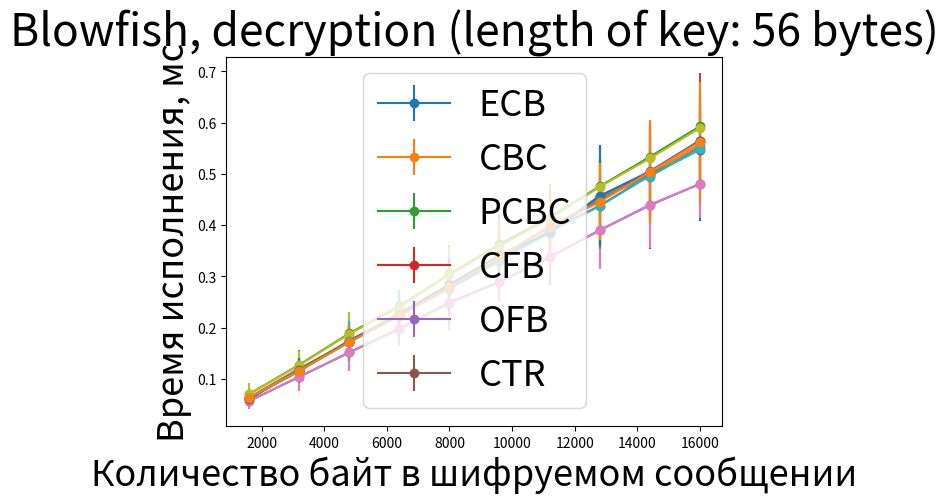

Recreate this plot in Python.
import matplotlib.pyplot as plt
import numpy as np

numbers_of_blocks = [200, 400, 600, 800, 1000, 1200, 1400, 1600, 1800, 2000]
numbers_of_bytes = [8 * numbers_of_blocks[i] for i in range(10)]

############################ ENCRYPTION ##########################

plt.xlabel('Количество байт в шифруемом сообщении', size=26)
plt.ylabel('Время исполнения, мс', size=26)
plt.title('Blowfish, encryption (length of key: 56 bytes)', size=32)
plt.grid()

# ECB (1)
Blowfish_encryption_mean = [0.056537, 0.103769, 0.151480, 0.197629, 0.249010, 0.289066, 0.337308, 0.390166, 0.438936, 0.480561]
Blowfish_encryption_std = [0.015344, 0.026031, 0.035557, 0.031863, 0.053848, 0.038435, 0.053146, 0.075881, 0.085939, 0.071615]
plt.errorbar(numbers_of_bytes, Blowfish_encryption_mean, yerr=Blowfish_encryption_std, fmt='-o')

# CBC (2)
Blowfish_encryption_mean = [0.063701, 0.120081, 0.172896, 0.228358, 0.284632, 0.334628, 0.387475, 0.455730, 0.498949, 0.557943]
Blowfish_encryption_std = [0.016246, 0.028558, 0.032747, 0.042126, 0.054670, 0.038179, 0.034467, 0.097465, 0.058120, 0.077502]
plt.errorbar(numbers_of_bytes, Blowfish_encryption_mean, yerr=Blowfish_encryption_std, fmt='-o')

# PCBC (3)
Blowfish_encryption_mean = [0.070342, 0.127282, 0.188760, 0.241835, 0.304263, 0.362549, 0.414832, 0.475741, 0.533263, 0.592852]
Blowfish_encryption_std = [0.022063, 0.028487, 0.042365, 0.031084, 0.056935, 0.057136, 0.033772, 0.052753, 0.055715, 0.070976]
plt.errorbar(numbers_of_bytes, Blowfish_encryption_mean, yerr=Blowfish_encryption_std, fmt='-o')

# CFB (4)
Blowfish_encryption_mean = [0.062671, 0.115148, 0.174929, 0.225058, 0.276770, 0.330163, 0.388608, 0.437823, 0.497846, 0.547609]
Blowfish_encryption_std = [0.015778, 0.017521, 0.040500, 0.043847, 0.039708, 0.036417, 0.065576, 0.057797, 0.088045, 0.075514]
plt.errorbar(numbers_of_bytes, Blowfish_encryption_mean, yerr=Blowfish_encryption_std, fmt='-o')

# OFB (5)
Blowfish_encryption_mean = [0.060617, 0.117540, 0.172989, 0.224395, 0.284214, 0.341105, 0.385523, 0.456325, 0.505300, 0.565111]
Blowfish_encryption_std = [0.007156, 0.024281, 0.031934, 0.025591, 0.052313, 0.067472, 0.030471, 0.094757, 0.087428, 0.092789]
plt.errorbar(numbers_of_bytes, Blowfish_encryption_mean, yerr=Blowfish_encryption_std, fmt='-o')

# CTR (6)
Blowfish_encryption_mean = [0.063037, 0.115609, 0.172001, 0.223008, 0.278315, 0.338362, 0.396752, 0.447193, 0.503070, 0.565066]
Blowfish_encryption_std = [0.015769, 0.018697, 0.032900, 0.024745, 0.037291, 0.067576, 0.083100, 0.084907, 0.099180, 0.131084]
plt.errorbar(numbers_of_bytes, Blowfish_encryption_mean, yerr=Blowfish_encryption_std, fmt='-o')

plt.legend(['ECB', 'CBC', 'PCBC', 'CFB', 'OFB', 'CTR'], prop={'size': 26})
plt.show()

############################ DECRYPTION ##########################

plt.xlabel('Количество байт в шифруемом сообщении', size=26)
plt.ylabel('Время исполнения, мс', size=26)
plt.title('Blowfish, decryption (length of key: 56 bytes)', size=32)
plt.grid()

# ECB (1)
Blowfish_decryption_mean = [0.056710, 0.104053, 0.151860, 0.197858, 0.247629, 0.289824, 0.336890, 0.389790, 0.439814, 0.479800]
Blowfish_decryption_std = [0.016276, 0.027812, 0.037397, 0.034066, 0.050708, 0.040549, 0.050150, 0.075238, 0.084336, 0.065345]
plt.errorbar(numbers_of_bytes, Blowfish_decryption_mean, yerr=Blowfish_decryption_std, fmt='-o')

# CBC (2)
Blowfish_decryption_mean = [0.063070, 0.118824, 0.172067, 0.226859, 0.282512, 0.332398, 0.384987, 0.453023, 0.494588, 0.553285]
Blowfish_decryption_std = [0.015583, 0.026905, 0.033544, 0.041407, 0.056134, 0.037042, 0.039163, 0.100370, 0.052016, 0.079497]
plt.errorbar(numbers_of_bytes, Blowfish_decryption_mean, yerr=Blowfish_decryption_std, fmt='-o')

# PCBC (3)
Blowfish_decryption_mean = [0.069860, 0.126419, 0.187414, 0.240418, 0.302688, 0.359380, 0.412456, 0.474582, 0.530162, 0.589478]
Blowfish_decryption_std = [0.021707, 0.027913, 0.042179, 0.030519, 0.055001, 0.053434, 0.028297, 0.054517, 0.048337, 0.058235]
plt.errorbar(numbers_of_bytes, Blowfish_decryption_mean, yerr=Blowfish_decryption_std, fmt='-o')

# CFB (4)
Blowfish_decryption_mean = [0.062594, 0.114797, 0.173223, 0.224842, 0.276147, 0.330184, 0.387393, 0.437346, 0.496078, 0.547762]
Blowfish_decryption_std = [0.015603, 0.016056, 0.039282, 0.042754, 0.034469, 0.040245, 0.060302, 0.051140, 0.079169, 0.074289]
plt.errorbar(numbers_of_bytes, Blowfish_decryption_mean, yerr=Blowfish_decryption_std, fmt='-o')

# OFB (5)
Blowfish_decryption_mean = [0.060660, 0.117411, 0.172747, 0.223908, 0.283680, 0.340120, 0.385806, 0.457269, 0.503920, 0.564619]
Blowfish_decryption_std = [0.007157, 0.023301, 0.030726, 0.023155, 0.051868, 0.064154, 0.026149, 0.098724, 0.085785, 0.088898]
plt.errorbar(numbers_of_bytes, Blowfish_decryption_mean, yerr=Blowfish_decryption_std, fmt='-o')

# CTR (6)
Blowfish_decryption_mean = [0.062911, 0.115638, 0.171676, 0.223038, 0.278735, 0.338127, 0.396243, 0.445353, 0.503526, 0.562792]
Blowfish_decryption_std = [0.015826, 0.017635, 0.032659, 0.026171, 0.040719, 0.066214, 0.081603, 0.075316, 0.101059, 0.116481]
plt.errorbar(numbers_of_bytes, Blowfish_decryption_mean, yerr=Blowfish_decryption_std, fmt='-o')

plt.legend(['ECB', 'CBC', 'PCBC', 'CFB', 'OFB', 'CTR'], prop={'size': 26})
plt.show()